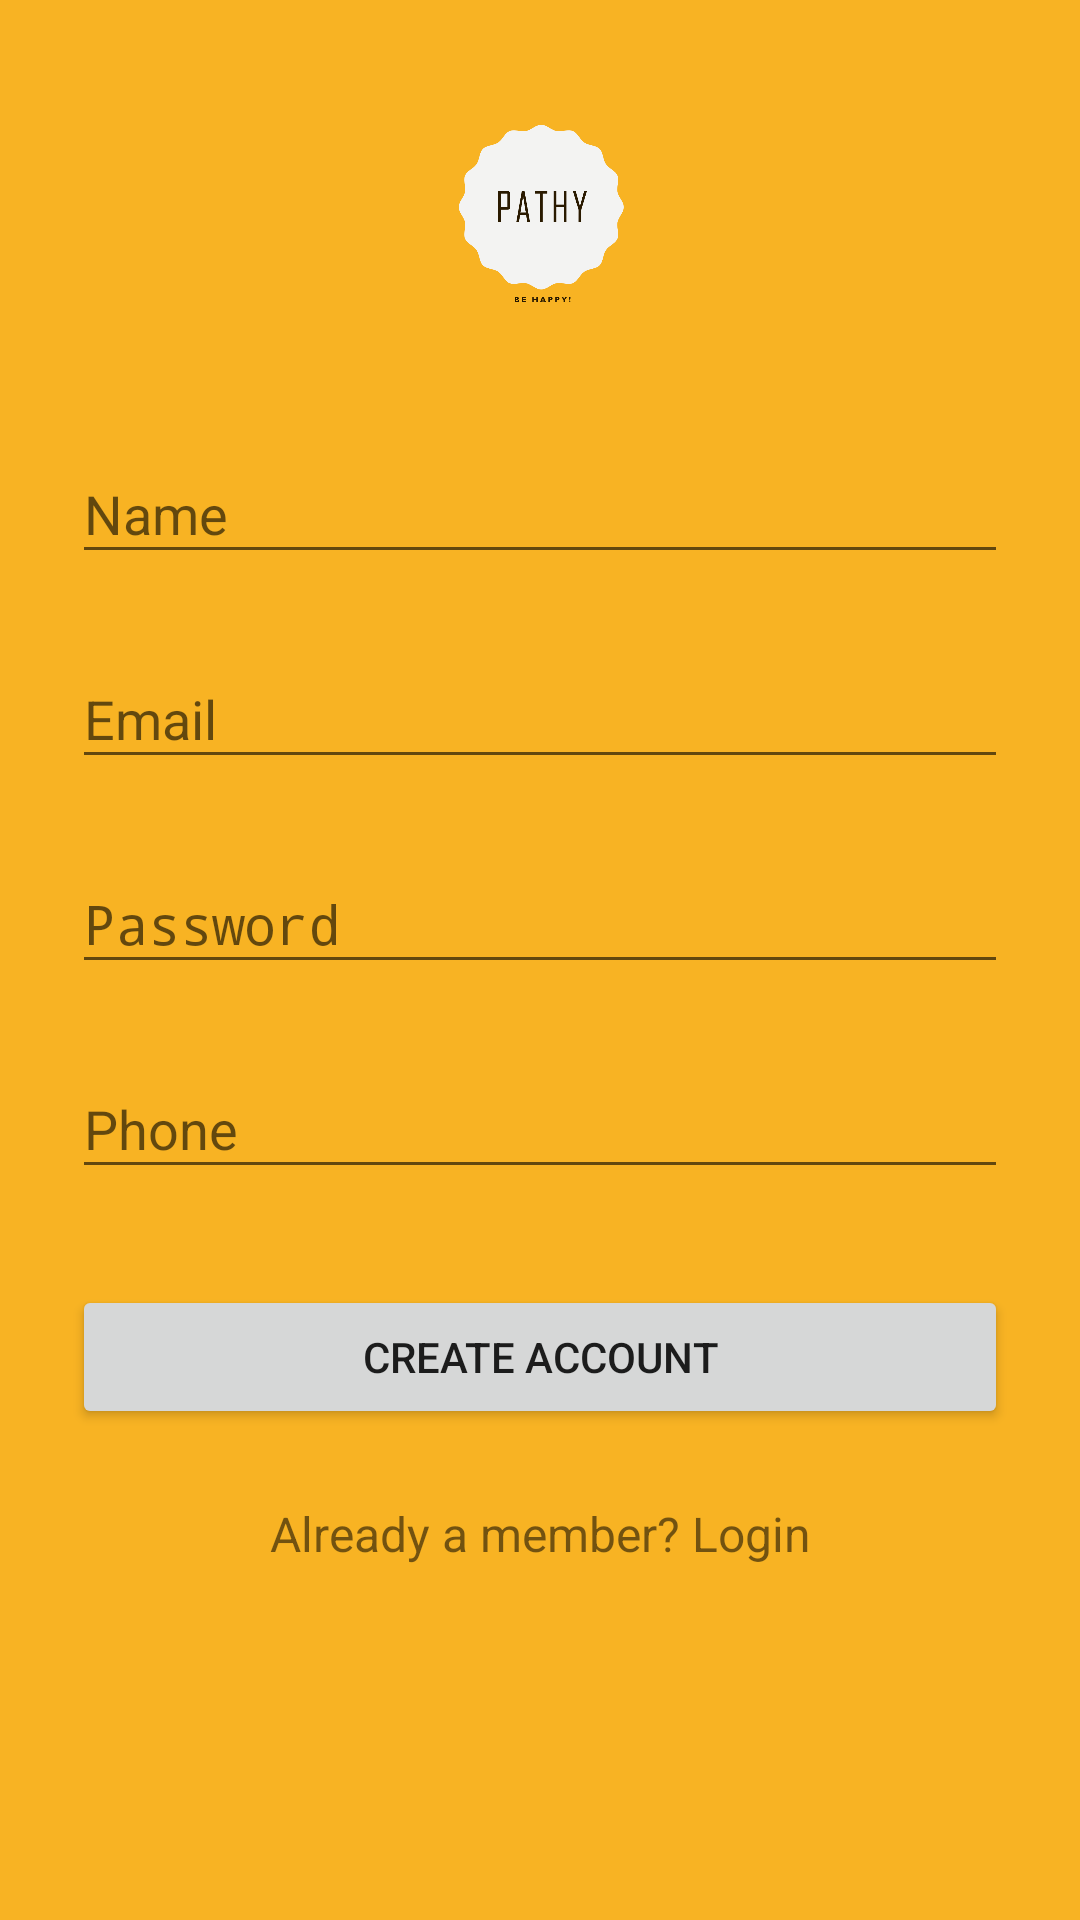

This screen was rendered from an Android layout file. Write that file and the resources it references.
<!-- AndroidManifest.xml: activity theme Theme.AppCompat.Light.NoActionBar -->
<!-- res/layout/activity_signup.xml -->
<?xml version="1.0" encoding="utf-8"?>
<ScrollView
    xmlns:android="http://schemas.android.com/apk/res/android"
    xmlns:tools="http://schemas.android.com/tools"
    android:layout_width="fill_parent"
    android:layout_height="fill_parent"
    android:fitsSystemWindows="true"
    android:background="@color/colorPrimary">

    <LinearLayout
        android:orientation="vertical"
        android:layout_width="match_parent"
        android:layout_height="wrap_content"
        android:paddingTop="35dp"
        android:paddingLeft="24dp"
        android:paddingRight="24dp">

        <ImageView
            android:id="@+id/imageView"
            android:layout_width="wrap_content"
            android:layout_height="72dp"
            android:layout_gravity="center_horizontal"
            android:layout_marginBottom="24dp"
            android:src="@drawable/pathy_logo" />

        
        <android.support.design.widget.TextInputLayout
            android:layout_width="match_parent"
            android:layout_height="wrap_content"
            android:layout_marginTop="8dp"
            android:layout_marginBottom="8dp">
            <EditText android:id="@+id/input_name"
                android:layout_width="match_parent"
                android:layout_height="wrap_content"
                android:inputType="textCapWords"
                android:hint="Name" />
        </android.support.design.widget.TextInputLayout>

        
        <android.support.design.widget.TextInputLayout
            android:layout_width="match_parent"
            android:layout_height="wrap_content"
            android:layout_marginTop="8dp"
            android:layout_marginBottom="8dp">
            <EditText android:id="@+id/input_email"
                android:layout_width="match_parent"
                android:layout_height="wrap_content"
                android:inputType="textEmailAddress"
                android:hint="Email" />
        </android.support.design.widget.TextInputLayout>

        
        <android.support.design.widget.TextInputLayout
            android:layout_width="match_parent"
            android:layout_height="wrap_content"
            android:layout_marginTop="8dp"
            android:layout_marginBottom="8dp">
            <EditText android:id="@+id/input_password"
                android:layout_width="match_parent"
                android:layout_height="wrap_content"
                android:inputType="textPassword"
                android:hint="Password"/>
        </android.support.design.widget.TextInputLayout>

        
        <android.support.design.widget.TextInputLayout
            android:layout_width="match_parent"
            android:layout_height="wrap_content"
            android:layout_marginTop="8dp"
            android:layout_marginBottom="8dp">
            <EditText android:id="@+id/input_phone"
                android:layout_width="match_parent"
                android:layout_height="wrap_content"
                android:inputType="textPhonetic"
                android:hint="Phone" />
        </android.support.design.widget.TextInputLayout>

        
        <android.support.v7.widget.AppCompatButton
            android:id="@+id/btn_signup"
            android:layout_width="fill_parent"
            android:layout_height="wrap_content"
            android:layout_marginBottom="24dp"
            android:layout_marginTop="24dp"
            android:padding="12dp"
            android:text="Create Account" />

        <TextView android:id="@+id/link_login"
            android:layout_width="fill_parent"
            android:layout_height="wrap_content"
            android:layout_marginBottom="24dp"
            android:text="Already a member? Login"
            android:gravity="center"
            android:textSize="16dip"/>

    </LinearLayout>
</ScrollView>
<!-- resources referenced by this layout -->
<resources>
  <color name="colorPrimary">#F8B323</color>
  <!-- drawable pathy_logo: png bitmap (drawable, 20533 bytes) -->
</resources>
